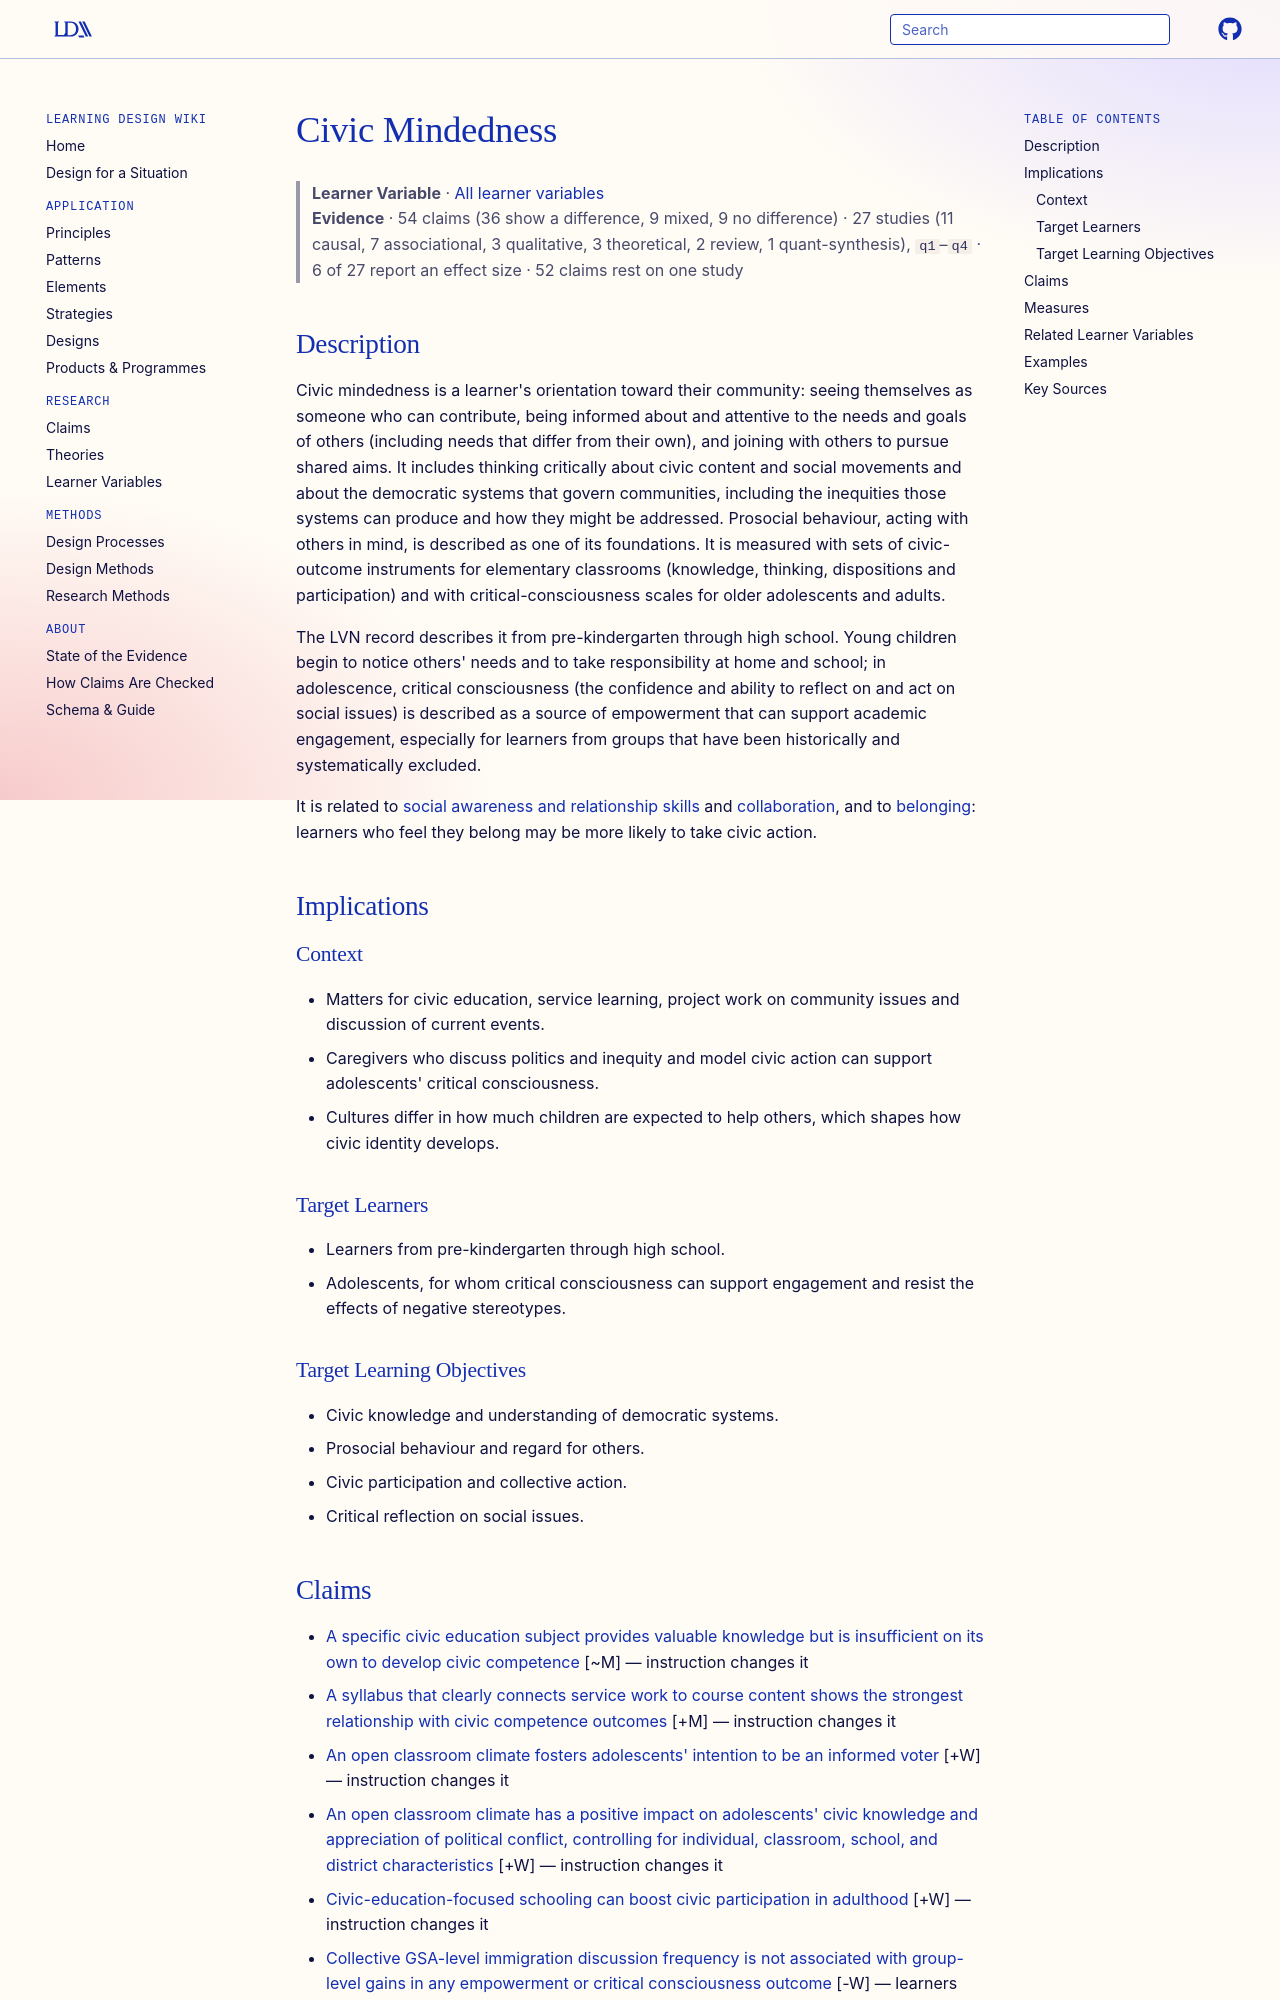

repository: Learning-Design-Alliance/learning-wiki · page: learner-variables/civic-mindedness/index.html · generator: mkdocs

---
type: learner-variable
id: civic-mindedness
title: Civic Mindedness
description: "A learner's sense of themselves as a contributor to their community: attending to others' needs, understanding how civic systems work and affect people, and acting with others toward shared goals."
canonical: true
status: review
generated:
  by: claude/unspecified
  at: 2026-10-16
---

# Civic Mindedness

> **Learner Variable** · [All learner variables](index.md)
> **Evidence** · 54 claims (36 show a difference, 9 mixed, 9 no difference) · 27 studies (11 causal, 7 associational, 3 qualitative, 3 theoretical, 2 review, 1 quant-synthesis), `q1`–`q4` · 6 of 27 report an effect size · 52 claims rest on one study

## Description
Civic mindedness is a learner's orientation toward their community: seeing themselves as someone who can contribute, being informed about and attentive to the needs and goals of others (including needs that differ from their own), and joining with others to pursue shared aims. It includes thinking critically about civic content and social movements and about the democratic systems that govern communities, including the inequities those systems can produce and how they might be addressed. Prosocial behaviour, acting with others in mind, is described as one of its foundations. It is measured with sets of civic-outcome instruments for elementary classrooms (knowledge, thinking, dispositions and participation) and with critical-consciousness scales for older adolescents and adults.

The LVN record describes it from pre-kindergarten through high school. Young children begin to notice others' needs and to take responsibility at home and school; in adolescence, critical consciousness (the confidence and ability to reflect on and act on social issues) is described as a source of empowerment that can support academic engagement, especially for learners from groups that have been historically and systematically excluded.

It is related to [social awareness and relationship skills](social-awareness-and-relationship-skills.md) and [collaboration](collaboration.md), and to [belonging](belonging.md): learners who feel they belong may be more likely to take civic action.

## Implications

### Context
- Matters for civic education, service learning, project work on community issues and discussion of current events.
- Caregivers who discuss politics and inequity and model civic action can support adolescents' critical consciousness.
- Cultures differ in how much children are expected to help others, which shapes how civic identity develops.

### Target Learners
- Learners from pre-kindergarten through high school.
- Adolescents, for whom critical consciousness can support engagement and resist the effects of negative stereotypes.

### Target Learning Objectives
- Civic knowledge and understanding of democratic systems.
- Prosocial behaviour and regard for others.
- Civic participation and collective action.
- Critical reflection on social issues.
